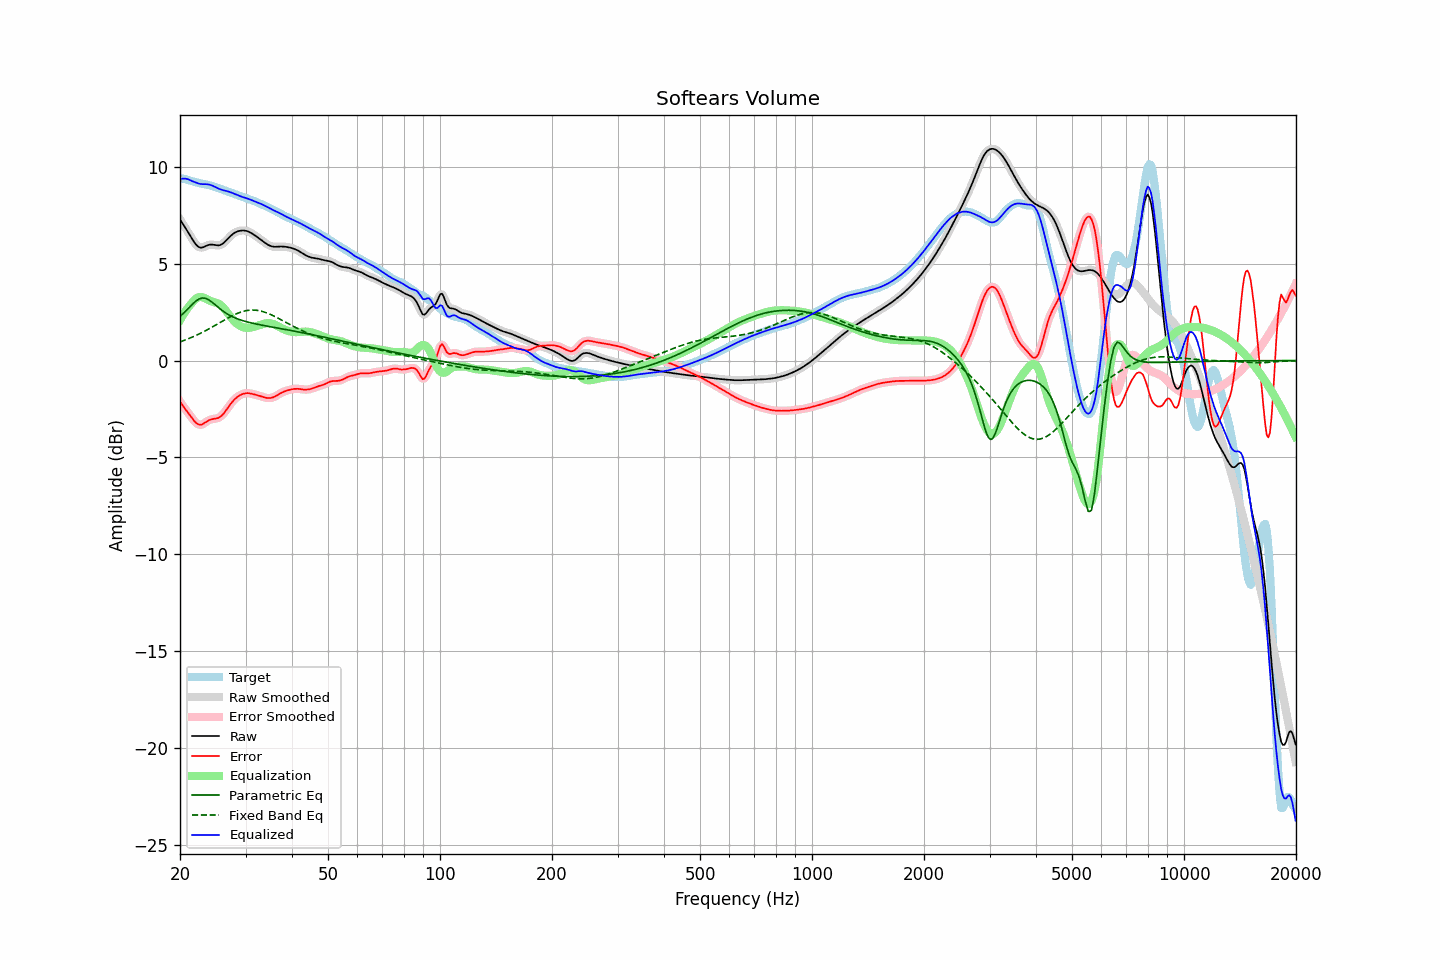

The file beside this chart, header and first rows:
frequency, raw, error, smoothed, error_smoothed, equalization, parametric_eq, fixed_band_eq, equalized_raw, equalized_smoothed, target
20.00, 7.29, -2.11, 7.29, -2.12, 2.08, 2.27, 0.96, 9.36, 9.36, 9.40
20.20, 7.15, -2.24, 7.16, -2.24, 2.22, 2.35, 0.99, 9.38, 9.38, 9.40
20.40, 7.02, -2.36, 7.02, -2.36, 2.37, 2.42, 1.02, 9.39, 9.39, 9.38
20.61, 6.89, -2.48, 6.89, -2.47, 2.50, 2.51, 1.05, 9.39, 9.39, 9.37
20.81, 6.76, -2.58, 6.76, -2.58, 2.62, 2.59, 1.08, 9.38, 9.38, 9.34
21.02, 6.62, -2.69, 6.62, -2.69, 2.73, 2.67, 1.12, 9.35, 9.35, 9.31
21.23, 6.49, -2.80, 6.48, -2.80, 2.84, 2.76, 1.15, 9.32, 9.32, 9.29
21.44, 6.35, -2.92, 6.35, -2.92, 2.93, 2.84, 1.19, 9.28, 9.28, 9.26
21.66, 6.21, -3.03, 6.21, -3.03, 3.03, 2.93, 1.22, 9.25, 9.25, 9.24
21.87, 6.08, -3.13, 6.09, -3.13, 3.12, 3.00, 1.26, 9.21, 9.21, 9.22
22.09, 5.98, -3.21, 5.98, -3.21, 3.20, 3.08, 1.30, 9.18, 9.18, 9.20
22.31, 5.90, -3.28, 5.90, -3.27, 3.25, 3.13, 1.34, 9.15, 9.15, 9.17
22.54, 5.85, -3.31, 5.85, -3.31, 3.28, 3.18, 1.38, 9.12, 9.13, 9.16
22.76, 5.82, -3.31, 5.83, -3.31, 3.28, 3.21, 1.42, 9.11, 9.11, 9.14
22.99, 5.83, -3.29, 5.84, -3.28, 3.27, 3.23, 1.46, 9.10, 9.10, 9.12
23.22, 5.87, -3.24, 5.86, -3.24, 3.24, 3.22, 1.50, 9.10, 9.10, 9.10
23.45, 5.90, -3.18, 5.90, -3.18, 3.20, 3.21, 1.54, 9.10, 9.10, 9.09
23.69, 5.94, -3.13, 5.94, -3.13, 3.15, 3.17, 1.59, 9.09, 9.09, 9.07
23.92, 5.97, -3.08, 5.97, -3.08, 3.11, 3.13, 1.63, 9.08, 9.08, 9.05
24.16, 5.98, -3.05, 5.98, -3.05, 3.08, 3.07, 1.68, 9.06, 9.06, 9.03
24.40, 5.98, -3.02, 5.98, -3.03, 3.05, 3.01, 1.73, 9.03, 9.03, 9.01
24.65, 5.97, -3.01, 5.97, -3.01, 3.02, 2.94, 1.78, 8.99, 8.99, 8.98
24.89, 5.95, -3.00, 5.95, -3.00, 3.00, 2.87, 1.82, 8.95, 8.95, 8.95
25.14, 5.94, -2.98, 5.94, -2.98, 2.97, 2.80, 1.87, 8.91, 8.91, 8.92
25.39, 5.94, -2.96, 5.94, -2.95, 2.93, 2.73, 1.92, 8.87, 8.87, 8.89
25.65, 5.96, -2.90, 5.96, -2.90, 2.88, 2.66, 1.97, 8.84, 8.84, 8.86
25.91, 6.00, -2.83, 6.00, -2.83, 2.81, 2.60, 2.02, 8.81, 8.81, 8.83
26.16, 6.06, -2.75, 6.06, -2.75, 2.73, 2.54, 2.06, 8.79, 8.79, 8.80
26.43, 6.13, -2.64, 6.13, -2.64, 2.63, 2.48, 2.11, 8.77, 8.77, 8.77
26.69, 6.22, -2.53, 6.22, -2.53, 2.53, 2.43, 2.16, 8.75, 8.74, 8.75
26.96, 6.31, -2.41, 6.31, -2.41, 2.42, 2.37, 2.20, 8.72, 8.72, 8.72
27.23, 6.39, -2.29, 6.39, -2.30, 2.31, 2.33, 2.25, 8.70, 8.70, 8.69
27.50, 6.47, -2.19, 6.47, -2.19, 2.20, 2.29, 2.29, 8.67, 8.67, 8.65
27.77, 6.53, -2.09, 6.53, -2.09, 2.10, 2.25, 2.33, 8.63, 8.63, 8.62
28.05, 6.59, -2.00, 6.59, -2.00, 2.01, 2.21, 2.37, 8.60, 8.60, 8.59
28.33, 6.63, -1.93, 6.63, -1.92, 1.93, 2.17, 2.41, 8.56, 8.56, 8.56
28.62, 6.67, -1.86, 6.67, -1.86, 1.86, 2.14, 2.44, 8.53, 8.53, 8.53
28.90, 6.69, -1.81, 6.69, -1.81, 1.81, 2.11, 2.47, 8.50, 8.50, 8.50
29.19, 6.70, -1.76, 6.70, -1.76, 1.76, 2.08, 2.50, 8.46, 8.47, 8.47
29.48, 6.71, -1.73, 6.71, -1.73, 1.73, 2.06, 2.53, 8.44, 8.44, 8.44
29.78, 6.71, -1.70, 6.71, -1.70, 1.70, 2.03, 2.55, 8.41, 8.41, 8.41
30.08, 6.69, -1.69, 6.69, -1.69, 1.69, 2.01, 2.57, 8.39, 8.38, 8.38
30.38, 6.67, -1.68, 6.67, -1.68, 1.69, 1.99, 2.58, 8.36, 8.36, 8.35
30.68, 6.64, -1.69, 6.64, -1.69, 1.69, 1.97, 2.59, 8.33, 8.33, 8.32
30.99, 6.59, -1.70, 6.59, -1.70, 1.70, 1.95, 2.60, 8.30, 8.30, 8.30
31.30, 6.54, -1.72, 6.54, -1.72, 1.72, 1.93, 2.60, 8.26, 8.26, 8.27
31.61, 6.49, -1.74, 6.49, -1.74, 1.74, 1.91, 2.60, 8.23, 8.23, 8.23
31.93, 6.43, -1.77, 6.43, -1.76, 1.76, 1.89, 2.60, 8.20, 8.20, 8.20
32.24, 6.38, -1.79, 6.38, -1.79, 1.79, 1.87, 2.59, 8.16, 8.16, 8.16
32.57, 6.32, -1.81, 6.32, -1.81, 1.82, 1.86, 2.57, 8.13, 8.13, 8.13
32.89, 6.25, -1.84, 6.25, -1.84, 1.84, 1.84, 2.56, 8.10, 8.10, 8.09
33.22, 6.19, -1.86, 6.19, -1.86, 1.87, 1.82, 2.54, 8.06, 8.06, 8.06
33.55, 6.13, -1.89, 6.13, -1.89, 1.89, 1.81, 2.51, 8.02, 8.02, 8.02
33.89, 6.07, -1.91, 6.07, -1.91, 1.91, 1.79, 2.49, 7.98, 7.98, 7.98
34.23, 6.01, -1.93, 6.01, -1.93, 1.92, 1.78, 2.46, 7.94, 7.94, 7.94
34.57, 5.96, -1.94, 5.96, -1.94, 1.93, 1.76, 2.42, 7.89, 7.89, 7.90
34.92, 5.92, -1.94, 5.92, -1.93, 1.92, 1.75, 2.39, 7.85, 7.85, 7.86
35.27, 5.89, -1.92, 5.89, -1.92, 1.91, 1.73, 2.35, 7.80, 7.80, 7.81
35.62, 5.88, -1.90, 5.88, -1.90, 1.89, 1.72, 2.31, 7.76, 7.76, 7.77
35.97, 5.87, -1.86, 5.87, -1.86, 1.85, 1.70, 2.27, 7.72, 7.72, 7.73
... 635 more rows
